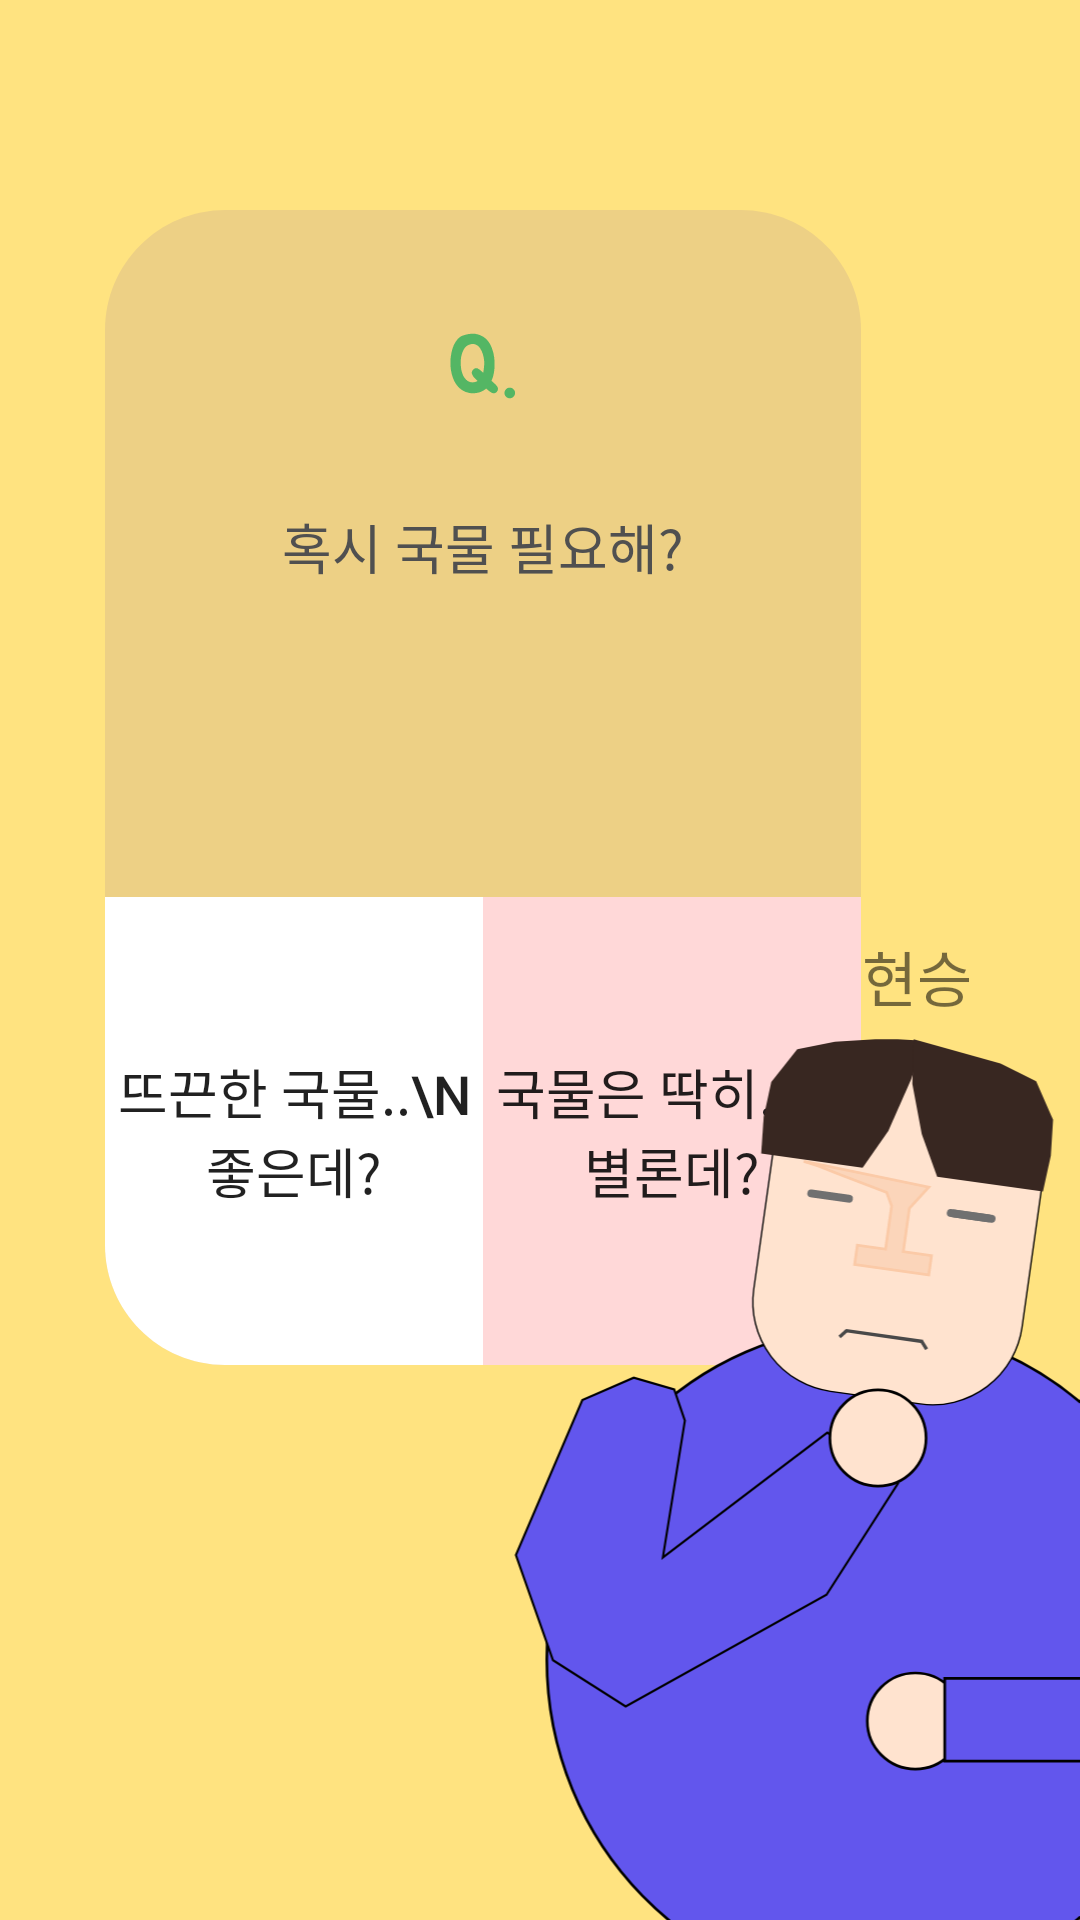

Reconstruct the res/layout file that produces this screen, plus the resources it refers to.
<!-- AndroidManifest.xml: application theme Theme.Ramenddak_Android -->
<!-- res/layout/activity_main.xml -->
<?xml version="1.0" encoding="utf-8"?>
<layout xmlns:android="http://schemas.android.com/apk/res/android"
    xmlns:app="http://schemas.android.com/apk/res-auto"
    xmlns:tools="http://schemas.android.com/tools">

    <data>

    </data>

    <androidx.constraintlayout.widget.ConstraintLayout
        android:layout_width="match_parent"
        android:layout_height="match_parent"
        android:background="#FFE380"
        tools:context=".ui.component.QuestionOneActivity">

        <androidx.constraintlayout.widget.ConstraintLayout
            android:layout_width="252dp"
            android:layout_height="385dp"
            android:layout_marginStart="35dp"
            android:layout_marginTop="70dp"
            android:background="@drawable/question_bg"
            android:gravity="center_horizontal"
            android:orientation="vertical"
            app:layout_constraintStart_toStartOf="parent"
            app:layout_constraintTop_toTopOf="parent">

            <ImageView
                android:id="@+id/imageView"
                android:layout_width="wrap_content"
                android:layout_height="wrap_content"
                android:layout_marginTop="40dp"
                android:src="@drawable/question"
                app:layout_constraintEnd_toEndOf="parent"
                app:layout_constraintStart_toStartOf="parent"
                app:layout_constraintTop_toTopOf="parent" />

            <TextView
                android:layout_width="wrap_content"
                android:layout_height="wrap_content"
                android:layout_marginTop="36dp"
                android:text="혹시 국물 필요해?"
                android:textColor="#505050"
                android:textSize="18sp"
                app:layout_constraintEnd_toEndOf="parent"
                app:layout_constraintStart_toStartOf="parent"
                app:layout_constraintTop_toBottomOf="@+id/imageView" />

            <androidx.appcompat.widget.AppCompatButton
                android:id="@+id/yes_btn"
                android:layout_width="0dp"
                android:layout_height="wrap_content"
                android:background="@drawable/yes_btn_bg"
                android:text="뜨끈한 국물..\n좋은데?"
                android:textSize="18sp"
                app:layout_constraintBottom_toBottomOf="parent"
                app:layout_constraintEnd_toStartOf="@id/no_btn"
                app:layout_constraintStart_toStartOf="parent" />

            <androidx.appcompat.widget.AppCompatButton
                android:id="@+id/no_btn"
                android:layout_width="0dp"
                android:layout_height="wrap_content"
                android:background="@drawable/no_btn_bg"
                android:text="국물은 딱히..\n별론데?"
                android:textSize="18sp"
                app:layout_constraintBottom_toBottomOf="parent"
                app:layout_constraintEnd_toEndOf="parent"
                app:layout_constraintStart_toEndOf="@+id/yes_btn" />

        </androidx.constraintlayout.widget.ConstraintLayout>

        <TextView
            android:layout_width="wrap_content"
            android:layout_height="wrap_content"
            android:layout_marginStart="80dp"
            android:text="현승"
            android:textSize="20sp"
            app:layout_constraintBottom_toTopOf="@+id/imageView2"
            app:layout_constraintEnd_toEndOf="parent"
            app:layout_constraintStart_toStartOf="@+id/imageView2" />

        <ImageView
            android:id="@+id/imageView2"
            android:layout_width="189dp"
            android:layout_height="300dp"
            android:src="@drawable/question_one_hyunseung"
            app:layout_constraintBottom_toBottomOf="parent"
            app:layout_constraintEnd_toEndOf="parent" />

    </androidx.constraintlayout.widget.ConstraintLayout>
</layout>
<!-- resources referenced by this layout -->
<resources>
  <!-- drawable no_btn_bg (drawable) -->
  <vector xmlns:android="http://schemas.android.com/apk/res/android"
      android:width="126dp"
      android:height="156dp"
      android:viewportWidth="126"
      android:viewportHeight="156">
    <path
        android:pathData="M0,0H126V116C126,138.09 108.09,156 86,156H0V0Z"
        android:fillColor="#FFD8D8"/>
  </vector>
  <!-- drawable question: vector/xml drawable (drawable, 3102 chars, omitted) -->
  <!-- drawable question_bg (drawable) -->
  <vector
      xmlns:android="http://schemas.android.com/apk/res/android"
      xmlns:aapt="http://schemas.android.com/aapt"
      android:width="251dp"
      android:height="385dp"
      android:viewportWidth="251"
      android:viewportHeight="385"
      >
  
    <group>
  
      <clip-path
          android:pathData="M40 0H211C233.091 0 251 17.9086 251 40V345C251 367.091 233.091 385 211 385H40C17.9086 385 0 367.091 0 345V40C0 17.9086 17.9086 0 40 0Z"
          />
  
      <path
          android:pathData="M0 0V385H251V0"
          android:fillColor="#EDD085"
          />
  
    </group>
  
  </vector>
  <!-- drawable question_one_hyunseung: vector/xml drawable (drawable, 3734 chars, omitted) -->
  <!-- drawable yes_btn_bg (drawable) -->
  <vector xmlns:android="http://schemas.android.com/apk/res/android"
      android:width="126dp"
      android:height="156dp"
      android:viewportWidth="126"
      android:viewportHeight="156">
    <path
        android:pathData="M0,0H126V156H40C17.91,156 0,138.09 0,116V0Z"
        android:fillColor="#ffffff"/>
  </vector>
  <style name="Theme.Ramenddak_Android" parent="Theme.MaterialComponents.DayNight.DarkActionBar">
          
          <item name="colorPrimary">@color/purple_500</item>
          <item name="colorPrimaryVariant">@color/purple_700</item>
          <item name="colorOnPrimary">@color/white</item>
          
          <item name="colorSecondary">@color/teal_200</item>
          <item name="colorSecondaryVariant">@color/teal_700</item>
          <item name="colorOnSecondary">@color/black</item>
          
          <item name="android:statusBarColor">?attr/colorPrimaryVariant</item>
          
      </style>
  <color name="purple_500">#FF6200EE</color>
  <color name="purple_700">#FF3700B3</color>
  <color name="white">#FFFFFFFF</color>
  <color name="teal_200">#FF03DAC5</color>
  <color name="teal_700">#FF018786</color>
  <color name="black">#FF000000</color>
</resources>
